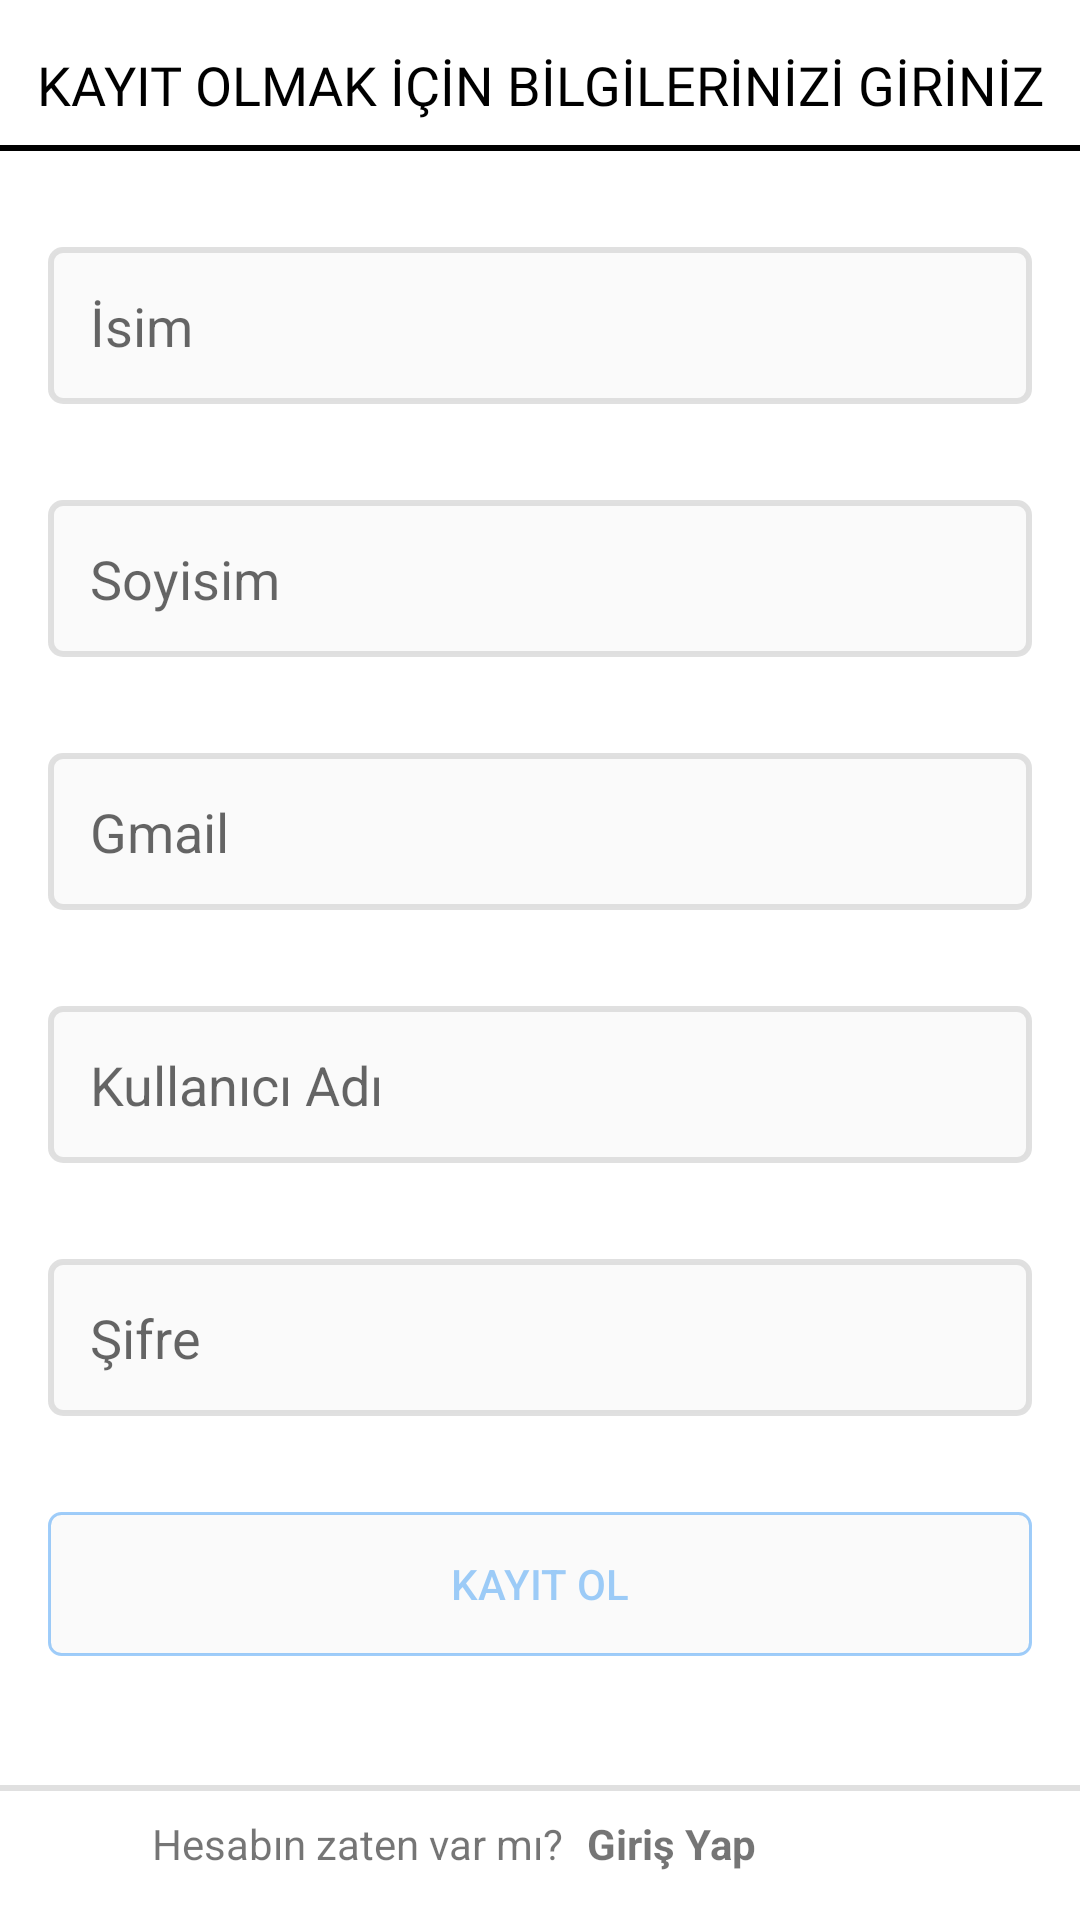

Write the Android layout XML for this screen, with the resource values it uses.
<!-- AndroidManifest.xml: application theme Theme.QuizApp -->
<!-- res/layout/activity_register.xml -->
<?xml version="1.0" encoding="utf-8"?>

<androidx.constraintlayout.widget.ConstraintLayout xmlns:android="http://schemas.android.com/apk/res/android"
    xmlns:app="http://schemas.android.com/apk/res-auto"
    xmlns:tools="http://schemas.android.com/tools"
    android:layout_width="match_parent"
    android:layout_height="match_parent"
    android:background="@drawable/results_bg"
    android:elevation="5dp"
    tools:context=".acitivities.RegisterActivity">

    <TextView
        android:id="@+id/textView"
        android:layout_width="wrap_content"
        android:layout_height="wrap_content"
        android:layout_marginStart="32dp"
        android:layout_marginLeft="32dp"
        android:layout_marginTop="16dp"
        android:layout_marginEnd="32dp"
        android:layout_marginRight="32dp"
        android:text="KAYIT OLMAK İÇİN BİLGİLERİNİZİ GİRİNİZ"
        android:fontFamily="@font/roboto_bold"
        android:textColor="@color/black"
        android:textSize="18sp"
        app:layout_constraintEnd_toEndOf="parent"
        app:layout_constraintStart_toStartOf="parent"
        app:layout_constraintTop_toTopOf="parent"
        tools:ignore="MissingConstraints" />

    <View
        android:id="@+id/view"
        android:layout_width="match_parent"
        android:layout_height="2dp"
        android:layout_marginTop="8dp"
        android:background="@color/black"
        app:layout_constraintEnd_toEndOf="parent"
        app:layout_constraintStart_toStartOf="parent"
        app:layout_constraintTop_toBottomOf="@+id/textView"
        tools:ignore="MissingConstraints" />

    <EditText
        android:id="@+id/etName"
        android:layout_width="0dp"
        android:layout_height="wrap_content"
        android:layout_marginStart="16dp"
        android:layout_marginLeft="16dp"
        android:layout_marginTop="32dp"
        android:layout_marginEnd="16dp"
        android:layout_marginRight="16dp"
        android:background="@drawable/register_edit_text"
        android:ems="10"
        android:hint="İsim"
        android:inputType="textPersonName"
        android:padding="14dp"
        app:layout_constraintEnd_toEndOf="parent"
        app:layout_constraintStart_toStartOf="parent"
        app:layout_constraintTop_toBottomOf="@+id/view"
        tools:ignore="MissingConstraints" />

    <EditText
        android:id="@+id/etGmail"
        android:layout_width="0dp"
        android:layout_height="wrap_content"
        android:layout_marginStart="16dp"
        android:layout_marginLeft="16dp"
        android:layout_marginTop="32dp"
        android:layout_marginEnd="16dp"
        android:layout_marginRight="16dp"
        android:background="@drawable/register_edit_text"
        android:ems="10"
        android:hint="Gmail"
        android:inputType="textEmailAddress"
        android:padding="14dp"
        app:layout_constraintEnd_toEndOf="parent"
        app:layout_constraintStart_toStartOf="parent"
        app:layout_constraintTop_toBottomOf="@+id/etSurname"
        tools:ignore="MissingConstraints" />

    <EditText
        android:id="@+id/etSurname"
        android:layout_width="0dp"
        android:layout_height="wrap_content"
        android:layout_marginStart="16dp"
        android:layout_marginLeft="16dp"
        android:layout_marginTop="32dp"
        android:layout_marginEnd="16dp"
        android:layout_marginRight="16dp"
        android:background="@drawable/register_edit_text"
        android:ems="10"
        android:hint="Soyisim"
        android:inputType="textPersonName"
        android:padding="14dp"
        app:layout_constraintEnd_toEndOf="parent"
        app:layout_constraintStart_toStartOf="parent"
        app:layout_constraintTop_toBottomOf="@+id/etName"
        tools:ignore="MissingConstraints" />

    <EditText
        android:id="@+id/etPassword"
        android:layout_width="0dp"
        android:layout_height="wrap_content"
        android:layout_marginStart="16dp"
        android:layout_marginLeft="16dp"
        android:layout_marginTop="32dp"
        android:layout_marginEnd="16dp"
        android:layout_marginRight="16dp"
        android:background="@drawable/register_edit_text"
        android:ems="10"
        android:hint="Şifre"
        android:inputType="textPassword"
        android:padding="14dp"
        app:layout_constraintEnd_toEndOf="parent"
        app:layout_constraintStart_toStartOf="parent"
        app:layout_constraintTop_toBottomOf="@+id/etUser"
        tools:ignore="MissingConstraints" />

    <EditText
        android:id="@+id/etUser"
        android:layout_width="0dp"
        android:layout_height="wrap_content"
        android:layout_marginStart="16dp"
        android:layout_marginLeft="16dp"
        android:layout_marginTop="32dp"
        android:layout_marginEnd="16dp"
        android:layout_marginRight="16dp"
        android:background="@drawable/register_edit_text"
        android:ems="10"
        android:hint="Kullanıcı Adı"
        android:inputType="textPersonName"
        android:padding="14dp"
        app:layout_constraintEnd_toEndOf="parent"
        app:layout_constraintStart_toStartOf="parent"
        app:layout_constraintTop_toBottomOf="@+id/etGmail"
        tools:ignore="MissingConstraints" />

    <androidx.appcompat.widget.AppCompatButton
        android:id="@+id/btnLogin"
        android:layout_width="0dp"
        android:layout_height="wrap_content"
        android:layout_marginStart="16dp"
        android:layout_marginLeft="16dp"
        android:layout_marginTop="32dp"
        android:layout_marginEnd="16dp"
        android:layout_marginRight="16dp"
        android:background="@drawable/register_button"
        android:text="Kayıt Ol"
        android:textColor="@color/darkblue"
        app:layout_constraintEnd_toEndOf="parent"
        app:layout_constraintStart_toStartOf="parent"
        app:layout_constraintTop_toBottomOf="@+id/etPassword"
        tools:ignore="MissingConstraints" />

    <View
        android:layout_width="0dp"
        android:layout_height="2dp"
        android:layout_marginBottom="8dp"
        android:background="@color/shadow"
        app:layout_constraintBottom_toTopOf="@+id/textView2"
        app:layout_constraintEnd_toEndOf="parent"
        app:layout_constraintStart_toStartOf="parent"
        tools:ignore="MissingConstraints"></View>

    <TextView
        android:id="@+id/textView2"
        android:layout_width="wrap_content"
        android:layout_height="wrap_content"
        android:layout_marginEnd="8dp"
        android:layout_marginRight="8dp"
        android:layout_marginBottom="16dp"
        android:text="Hesabın zaten var mı?"
        app:layout_constraintBottom_toBottomOf="parent"
        app:layout_constraintEnd_toStartOf="@+id/tvLogin"
        tools:ignore="MissingConstraints" />

    <TextView
        android:id="@+id/tvLogin"
        android:layout_width="wrap_content"
        android:layout_height="wrap_content"
        android:layout_marginEnd="108dp"
        android:layout_marginRight="108dp"
        android:layout_marginBottom="16dp"
        android:text="Giriş Yap"
        android:textStyle="bold"
        app:layout_constraintBottom_toBottomOf="parent"
        app:layout_constraintEnd_toEndOf="parent"
        tools:ignore="MissingConstraints" />

</androidx.constraintlayout.widget.ConstraintLayout>
<!-- resources referenced by this layout -->
<resources>
  <color name="black">#FF000000</color>
  <color name="darkblue">#640B81F1</color>
  <color name="shadow">#dbdbdbdb</color>
  <!-- drawable register_button (drawable) -->
  <?xml version="1.0" encoding="utf-8"?>
  
  <selector xmlns:android="http://schemas.android.com/apk/res/android">
      <item>
          <shape android:shape="rectangle">
              <solid android:color="@color/light"></solid>
              <stroke android:color="@color/darkblue" android:width="1dp"></stroke>
              <corners android:radius="4dp"></corners>
  
  
          </shape>
  
  
      </item>
  </selector>
  <!-- drawable register_edit_text (drawable) -->
  <?xml version="1.0" encoding="utf-8"?>
  
  <selector xmlns:android="http://schemas.android.com/apk/res/android">
      <item>
          <shape android:shape="rectangle">
              <solid android:color="@color/light"></solid>
              <stroke android:color="@color/shadow" android:width="2dp"></stroke>
              <corners android:radius="4dp"></corners>
  
  
  
          </shape>
  
  
      </item>
  </selector>
  <style name="Theme.QuizApp" parent="Theme.MaterialComponents.DayNight.DarkActionBar">
          
          <item name="colorPrimary">@color/purple_500</item>
          <item name="colorPrimaryVariant">@color/purple_700</item>
          <item name="colorOnPrimary">@color/white</item>
          
          <item name="colorSecondary">@color/teal_200</item>
          <item name="colorSecondaryVariant">@color/teal_700</item>
          <item name="colorOnSecondary">@color/black</item>
          <item name="windowNoTitle">true</item>
          <item name="windowActionBar">false</item>
          
          <item name="android:statusBarColor" tools:targetApi="l">?attr/colorPrimaryVariant</item>
          
      </style>
  <color name="light">#fafafa</color>
  <color name="purple_500">#FF6200EE</color>
  <color name="purple_700">#FF3700B3</color>
  <color name="white">#FFFFFFFF</color>
  <color name="teal_200">#FF03DAC5</color>
  <color name="teal_700">#FF018786</color>
</resources>
